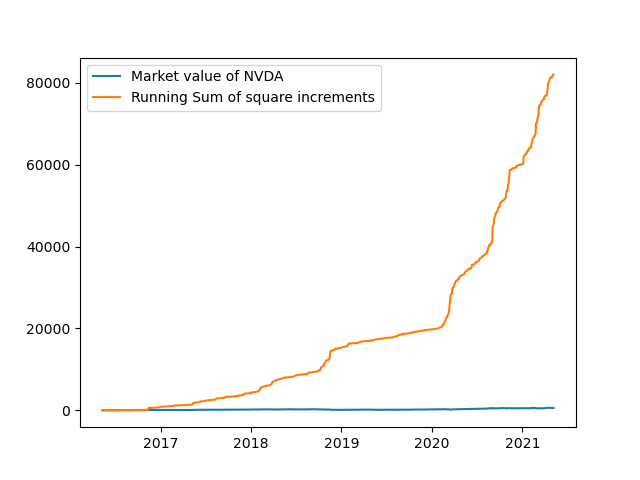

Data behind this chart, as committed beside it:
Date, Open, High, Low, Close, Adj Close, Volume
2016-05-10, 35.5, 36.02, 35.16, 35.96, 35.3, 6741900
2016-05-11, 36.07, 36.46, 35.87, 36.06, 35.4, 8204400
2016-05-12, 36.32, 36.48, 34.93, 35.57, 34.92, 16763500
2016-05-13, 39.19, 41, 39, 40.98, 40.23, 52756400
2016-05-16, 40.67, 42.8, 40.54, 42.19, 41.42, 24325800
2016-05-17, 42, 42.58, 41.46, 42.28, 41.51, 15709800
2016-05-18, 42, 43.85, 42, 43.36, 42.57, 13526800
2016-05-19, 43.19, 43.86, 43.13, 43.55, 42.75, 9972000
2016-05-20, 43.82, 44.51, 43.75, 44.33, 43.52, 9777100
2016-05-23, 44.52, 44.69, 44.13, 44.4, 43.59, 10340900
2016-05-24, 44.42, 45.5, 44.3, 45.36, 44.64, 10394700
2016-05-25, 45.5, 45.69, 44.81, 45.17, 44.46, 11451900
2016-05-26, 45.25, 45.98, 45.12, 45.65, 44.93, 7749100
2016-05-27, 45.7, 45.97, 45.55, 45.9, 45.18, 6935400
2016-05-31, 46.1, 46.82, 46.07, 46.72, 45.98, 10313100
2016-06-01, 46.5, 47.26, 46.36, 46.81, 46.07, 9678300
2016-06-02, 47.06, 47.54, 46.6, 47.14, 46.4, 8230200
2016-06-03, 46.68, 46.74, 45.66, 46.48, 45.75, 11526900
2016-06-06, 46.6, 46.96, 46, 46.24, 45.51, 8062800
2016-06-07, 46.52, 46.78, 46.31, 46.33, 45.6, 4835000
2016-06-08, 46.34, 46.51, 45.8, 46.18, 45.45, 5865400
2016-06-09, 46.02, 47.45, 45.92, 47.38, 46.63, 11804200
2016-06-10, 46.82, 47.24, 46.14, 46.2, 45.47, 10000600
2016-06-13, 46.25, 47.7, 46.25, 46.79, 46.05, 11889700
2016-06-14, 46.68, 47.1, 46.16, 46.88, 46.14, 7458600
2016-06-15, 47.27, 47.77, 46.75, 47.36, 46.61, 7525900
2016-06-16, 47.01, 47.63, 46.55, 47.55, 46.8, 6161400
2016-06-17, 47.61, 47.62, 46.53, 46.72, 45.98, 11775000
2016-06-20, 47.47, 48.17, 47.44, 47.56, 46.81, 7344200
2016-06-21, 47.76, 47.89, 47.2, 47.27, 46.52, 5312700
2016-06-22, 47.37, 47.68, 47.15, 47.23, 46.48, 5065500
2016-06-23, 47.68, 48.54, 47.65, 48.49, 47.72, 7447000
2016-06-24, 46.5, 47.36, 45.3, 45.73, 45.01, 25442100
2016-06-27, 45.35, 45.7, 44.57, 45.24, 44.53, 11227200
2016-06-28, 46.1, 46.15, 45.27, 45.9, 45.18, 9548000
2016-06-29, 46.3, 47.01, 46.18, 46.65, 45.91, 7973300
2016-06-30, 46.73, 47.3, 46.35, 47.01, 46.27, 10773500
2016-07-01, 46.75, 47.36, 46.5, 46.66, 45.92, 5462200
2016-07-05, 46.4, 47.43, 46.03, 47.35, 46.6, 9277100
2016-07-06, 47.02, 47.93, 46.78, 47.65, 46.9, 6827600
2016-07-07, 47.97, 49.06, 47.75, 48.89, 48.12, 9885000
2016-07-08, 49.41, 51.09, 49.22, 50.85, 50.05, 12048300
2016-07-11, 51.58, 52.4, 51.52, 52.02, 51.2, 11219400
2016-07-12, 52.6, 53.28, 51.94, 52.8, 51.97, 10919000
2016-07-13, 52.9, 53.2, 52.7, 52.78, 51.95, 8115100
2016-07-14, 53.06, 53.8, 52.62, 53.32, 52.48, 7922300
2016-07-15, 52.64, 52.94, 51.84, 52.7, 51.87, 10715400
2016-07-18, 53.35, 53.43, 52.77, 52.97, 52.13, 6324800
2016-07-19, 52.94, 53.73, 52.84, 53.52, 52.68, 9566300
2016-07-20, 53.7, 54.51, 53.48, 54.22, 53.36, 7411500
2016-07-21, 54.1, 54.27, 53.04, 53.22, 52.38, 9032700
2016-07-22, 53.41, 54.67, 53.02, 54.67, 53.81, 7894200
2016-07-25, 55, 55.81, 54.76, 55.68, 54.8, 7813200
2016-07-26, 56.17, 56.92, 56.09, 56.63, 55.74, 12862700
2016-07-27, 57.12, 57.22, 55.72, 56.06, 55.18, 11166900
2016-07-28, 56.19, 56.6, 56.01, 56.18, 55.29, 5547900
2016-07-29, 56.39, 57.25, 55.38, 57.1, 56.2, 10239700
2016-08-01, 57.34, 57.55, 56.36, 56.73, 55.83, 7528000
2016-08-02, 57, 57.03, 55.5, 56.04, 55.16, 7068700
2016-08-03, 55.97, 56.3, 55.66, 56.19, 55.3, 7495700
... 1,198 more rows
